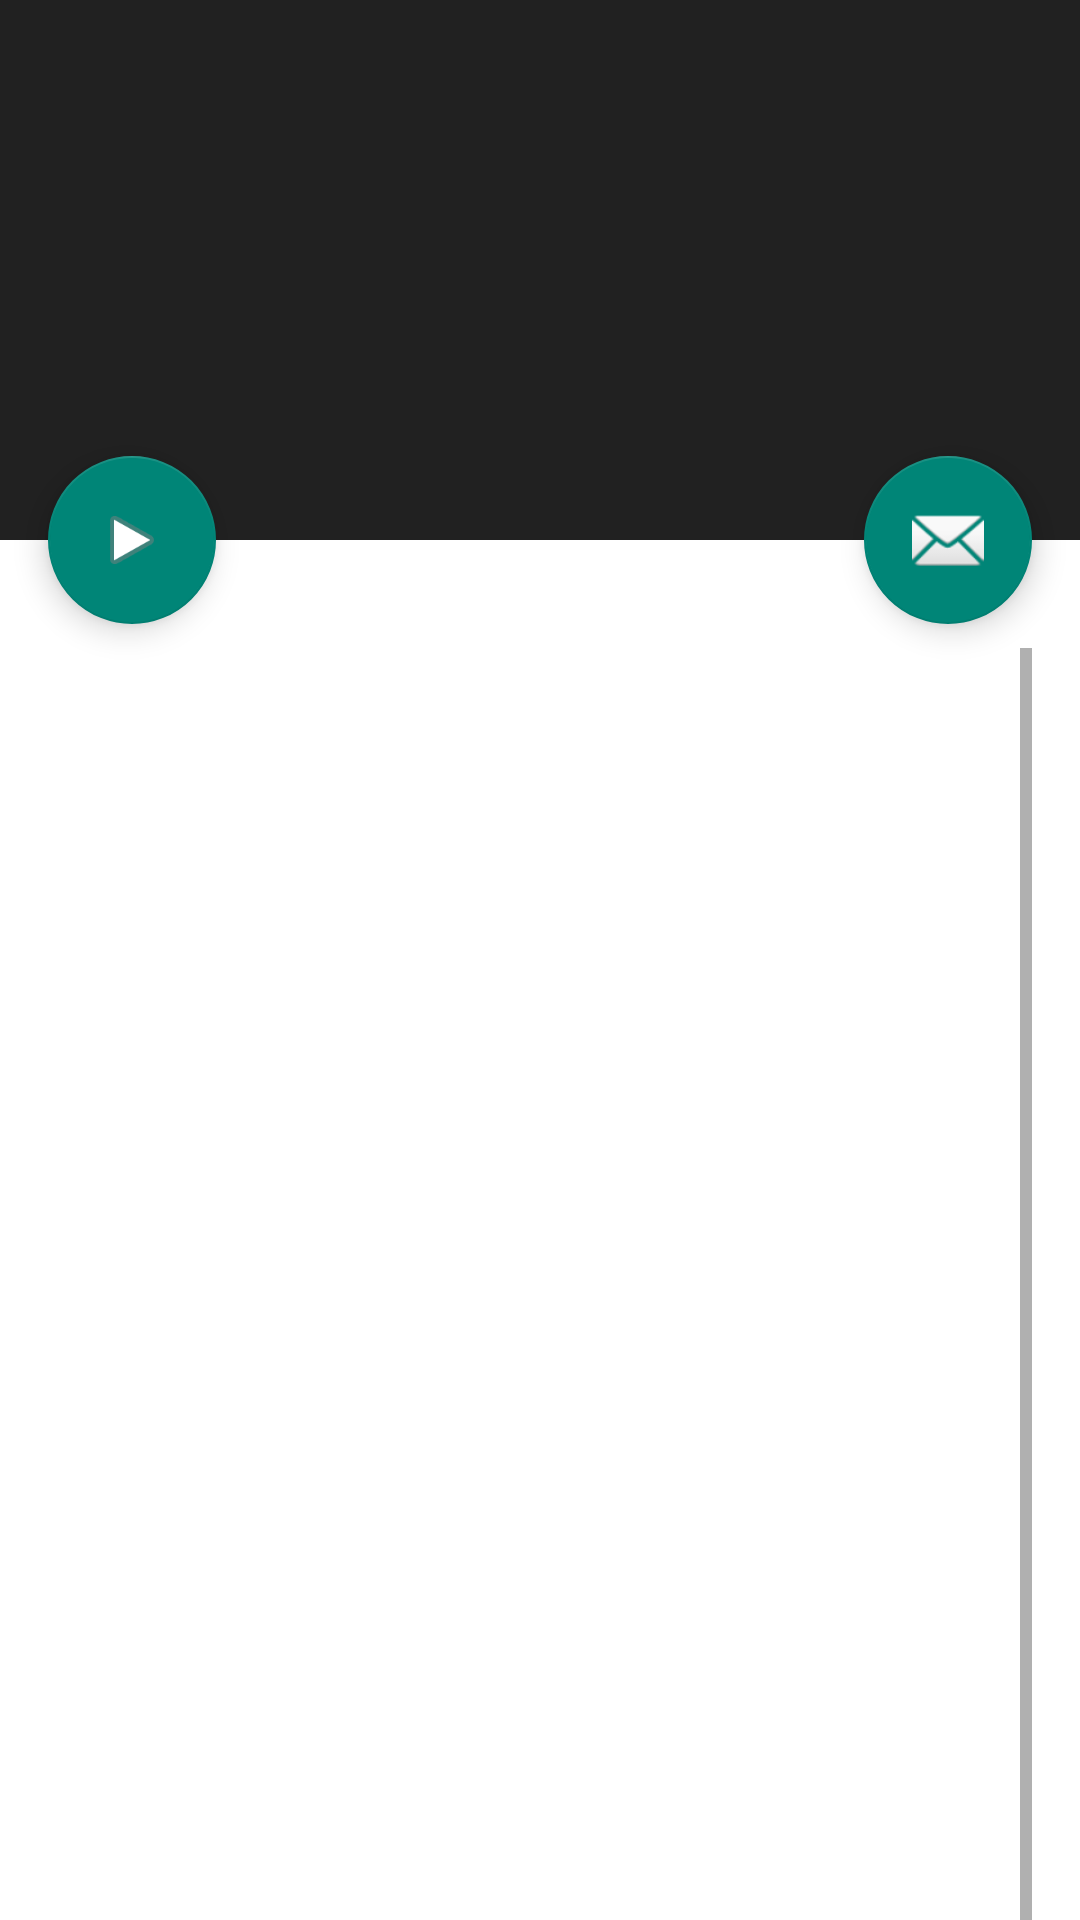

Reconstruct the res/layout file that produces this screen, plus the resources it refers to.
<!-- AndroidManifest.xml: application theme AppTheme -->
<!-- res/layout/activity_about.xml -->
<?xml version="1.0" encoding="utf-8"?>
<android.support.design.widget.CoordinatorLayout
	xmlns:android="http://schemas.android.com/apk/res/android"
	xmlns:app="http://schemas.android.com/apk/res-auto"
	xmlns:tools="http://schemas.android.com/tools"
	android:layout_width="match_parent"
	android:layout_height="match_parent"
	android:fitsSystemWindows="true"
	tools:context="com.runtracer.About"
	android:background="@android:color/white">

	<android.support.design.widget.AppBarLayout
		android:id="@+id/app_bar"
		android:fitsSystemWindows="true"
		android:layout_height="@dimen/app_bar_height"
		android:layout_width="match_parent"
		android:theme="@style/AppTheme.AppBarOverlay">

		<android.support.design.widget.CollapsingToolbarLayout
			android:id="@+id/toolbar_layout"
			android:fitsSystemWindows="true"
			android:layout_width="match_parent"
			android:layout_height="match_parent"
			android:layout_gravity="fill_vertical"
			android:layout_marginBottom="?attr/actionBarSize"
			app:layout_scrollFlags="scroll|exitUntilCollapsed"
			app:contentScrim="?attr/colorPrimary"
			style="@android:style/Holo.ButtonBar"
			android:focusable="false">

			<android.support.v7.widget.Toolbar
				android:id="@+id/toolbar"
				android:layout_height="40dp"
				android:layout_width="match_parent"
				app:layout_collapseMode="pin"
				app:popupTheme="@style/AppTheme.PopupOverlay" />

		</android.support.design.widget.CollapsingToolbarLayout>
	</android.support.design.widget.AppBarLayout>

	<include layout="@layout/content_about" />
	<android.support.design.widget.FloatingActionButton
		android:id="@+id/fab"
		android:layout_width="wrap_content"
		android:layout_height="wrap_content"
		android:layout_margin="@dimen/fab_margin"
		app:layout_anchor="@id/app_bar"
		app:layout_anchorGravity="bottom|end"
		android:src="@android:drawable/ic_dialog_email" />

	<android.support.design.widget.FloatingActionButton
		android:id="@+id/speak_about"
		android:layout_width="wrap_content"
		android:layout_height="wrap_content"
		android:layout_margin="@dimen/fab_margin"
		app:layout_anchor="@id/app_bar"
		app:layout_anchorGravity="bottom|start"
		android:src="@android:drawable/ic_media_play"
		style="@android:style/Theme.Holo"/>

</android.support.design.widget.CoordinatorLayout>
<!-- res/layout/content_about.xml (included above) -->
<?xml version="1.0" encoding="utf-8"?>
<RelativeLayout
	xmlns:android="http://schemas.android.com/apk/res/android"
	xmlns:app="http://schemas.android.com/apk/res-auto"
	xmlns:tools="http://schemas.android.com/tools"
	android:layout_width="wrap_content"
	android:layout_height="wrap_content"
	android:paddingBottom="@dimen/activity_vertical_margin"
	android:paddingLeft="@dimen/activity_horizontal_margin"
	android:paddingRight="@dimen/activity_horizontal_margin"
	android:paddingTop="@dimen/activity_vertical_margin"
	app:layout_behavior="@string/appbar_scrolling_view_behavior"
	tools:context="com.runtracer.About"
	tools:showIn="@layout/activity_about">

	<ScrollView
		android:id="@+id/scrollableContent"
		android:layout_width="wrap_content"
		android:layout_height="wrap_content"
		android:layout_marginTop="20dp"
		android:layout_marginBottom="20dp">

	<TableLayout
		android:layout_width="match_parent"
		android:layout_height="wrap_content"
		android:minWidth="400sp"
		android:minHeight="620sp"
		android:layout_marginLeft="10dp"
		android:id="@+id/table_layout_0"
		style="@android:style/Theme.Light"
		android:longClickable="false">
		<TableRow
			android:layout_width="wrap_content"
			android:layout_height="wrap_content"
			android:minHeight="100sp">
			<TextView android:text="@string/about_you"
			          android:layout_width="wrap_content"
			          android:layout_height="wrap_content"
			          android:textAppearance="?android:attr/textAppearanceLarge"
			          android:id="@+id/about_you"
			          android:layout_column="0"
			          android:layout_gravity="top|left"
			          android:textSize="14sp"
			          android:minWidth="400sp"
								android:minHeight="100sp"
								android:textColor="@android:color/holo_blue_dark"
								android:textStyle="bold"/>
		</TableRow>
		<TableRow
			android:layout_width="wrap_content"
			android:layout_height="wrap_content"
			android:minHeight="100sp">

			<TextView android:text="@string/disclaimer"
			          android:layout_width="wrap_content"
			          android:layout_height="wrap_content"
			          android:textAppearance="?android:attr/textAppearanceLarge"
			          android:id="@+id/disclaimer"
			          android:layout_column="0"
			          android:layout_gravity="top|left"
			          android:textSize="14sp"
			          android:minWidth="400sp"
			          android:textStyle="italic"
			          android:minHeight="400sp"
			          android:textIsSelectable="true"
			          android:textColor="@android:color/holo_red_dark"/>
		</TableRow>
	</TableLayout>
	</ScrollView>
</RelativeLayout>
<!-- resources referenced by this layout -->
<resources>
  <dimen name="activity_horizontal_margin">16dp</dimen>
  <dimen name="activity_vertical_margin">16dp</dimen>
  <dimen name="app_bar_height">180dp</dimen>
  <dimen name="fab_margin">16dp</dimen>
  <string name="about_you" />
  <string name="disclaimer" />
  <style name="AppTheme.AppBarOverlay" parent="ThemeOverlay.AppCompat.Dark.ActionBar" />
  <style name="AppTheme.PopupOverlay" parent="ThemeOverlay.AppCompat.Light" />
  <style name="AppTheme" parent="Theme.AppCompat.Light.DarkActionBar">
  		
  	</style>
</resources>
